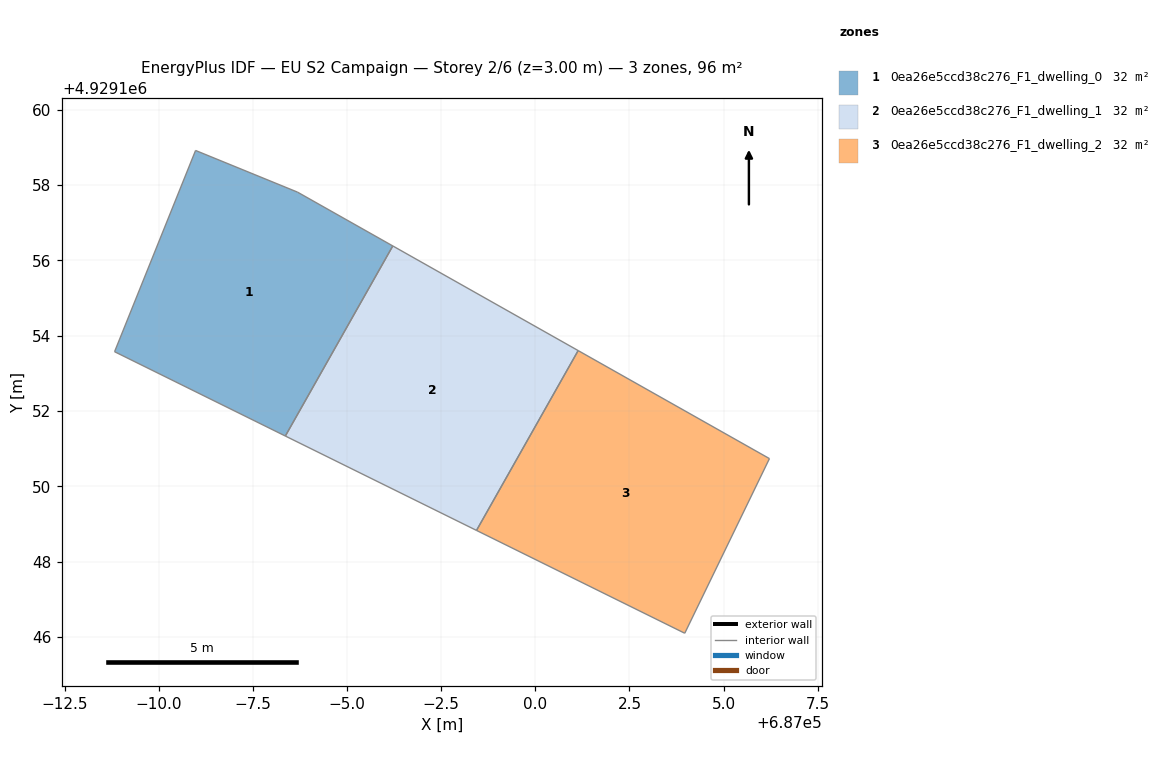
=== STOREY PLAN SPEC (per zone: floor XY polygon, exterior-wall plan segments, windows/doors) ===
zone 1: 0ea26e5ccd38c276_F1_dwelling_0  (31.9 m²)
  floor: (686993.36, 4929151.34) (686996.21, 4929156.39) (686993.68, 4929157.82) (686990.97, 4929158.92) (686988.82, 4929153.58)
  interior walls: 5
zone 2: 0ea26e5ccd38c276_F1_dwelling_1  (31.9 m²)
  floor: (686998.44, 4929148.83) (687001.14, 4929153.61) (686996.21, 4929156.39) (686993.36, 4929151.34)
  interior walls: 4
zone 3: 0ea26e5ccd38c276_F1_dwelling_2  (31.9 m²)
  floor: (687003.97, 4929146.10) (687006.22, 4929150.74) (687001.14, 4929153.61) (686998.44, 4929148.83)
  interior walls: 4

=== DERIVED (storey summary) ===
Building: EU S2 Campaign
Storey: 2 of 6  (floor level z = 3.00 m)
Storey gross floor area: 95.8 m²
Zones on this storey: 3
  - 0ea26e5ccd38c276_F1_dwelling_0: floor 31.9 m²
  - 0ea26e5ccd38c276_F1_dwelling_1: floor 31.9 m²
  - 0ea26e5ccd38c276_F1_dwelling_2: floor 31.9 m²
Zone adjacency (shared interzone walls):
  - 0ea26e5ccd38c276_F1_dwelling_0 ↔ 0ea26e5ccd38c276_F1_dwelling_1
  - 0ea26e5ccd38c276_F1_dwelling_1 ↔ 0ea26e5ccd38c276_F1_dwelling_2